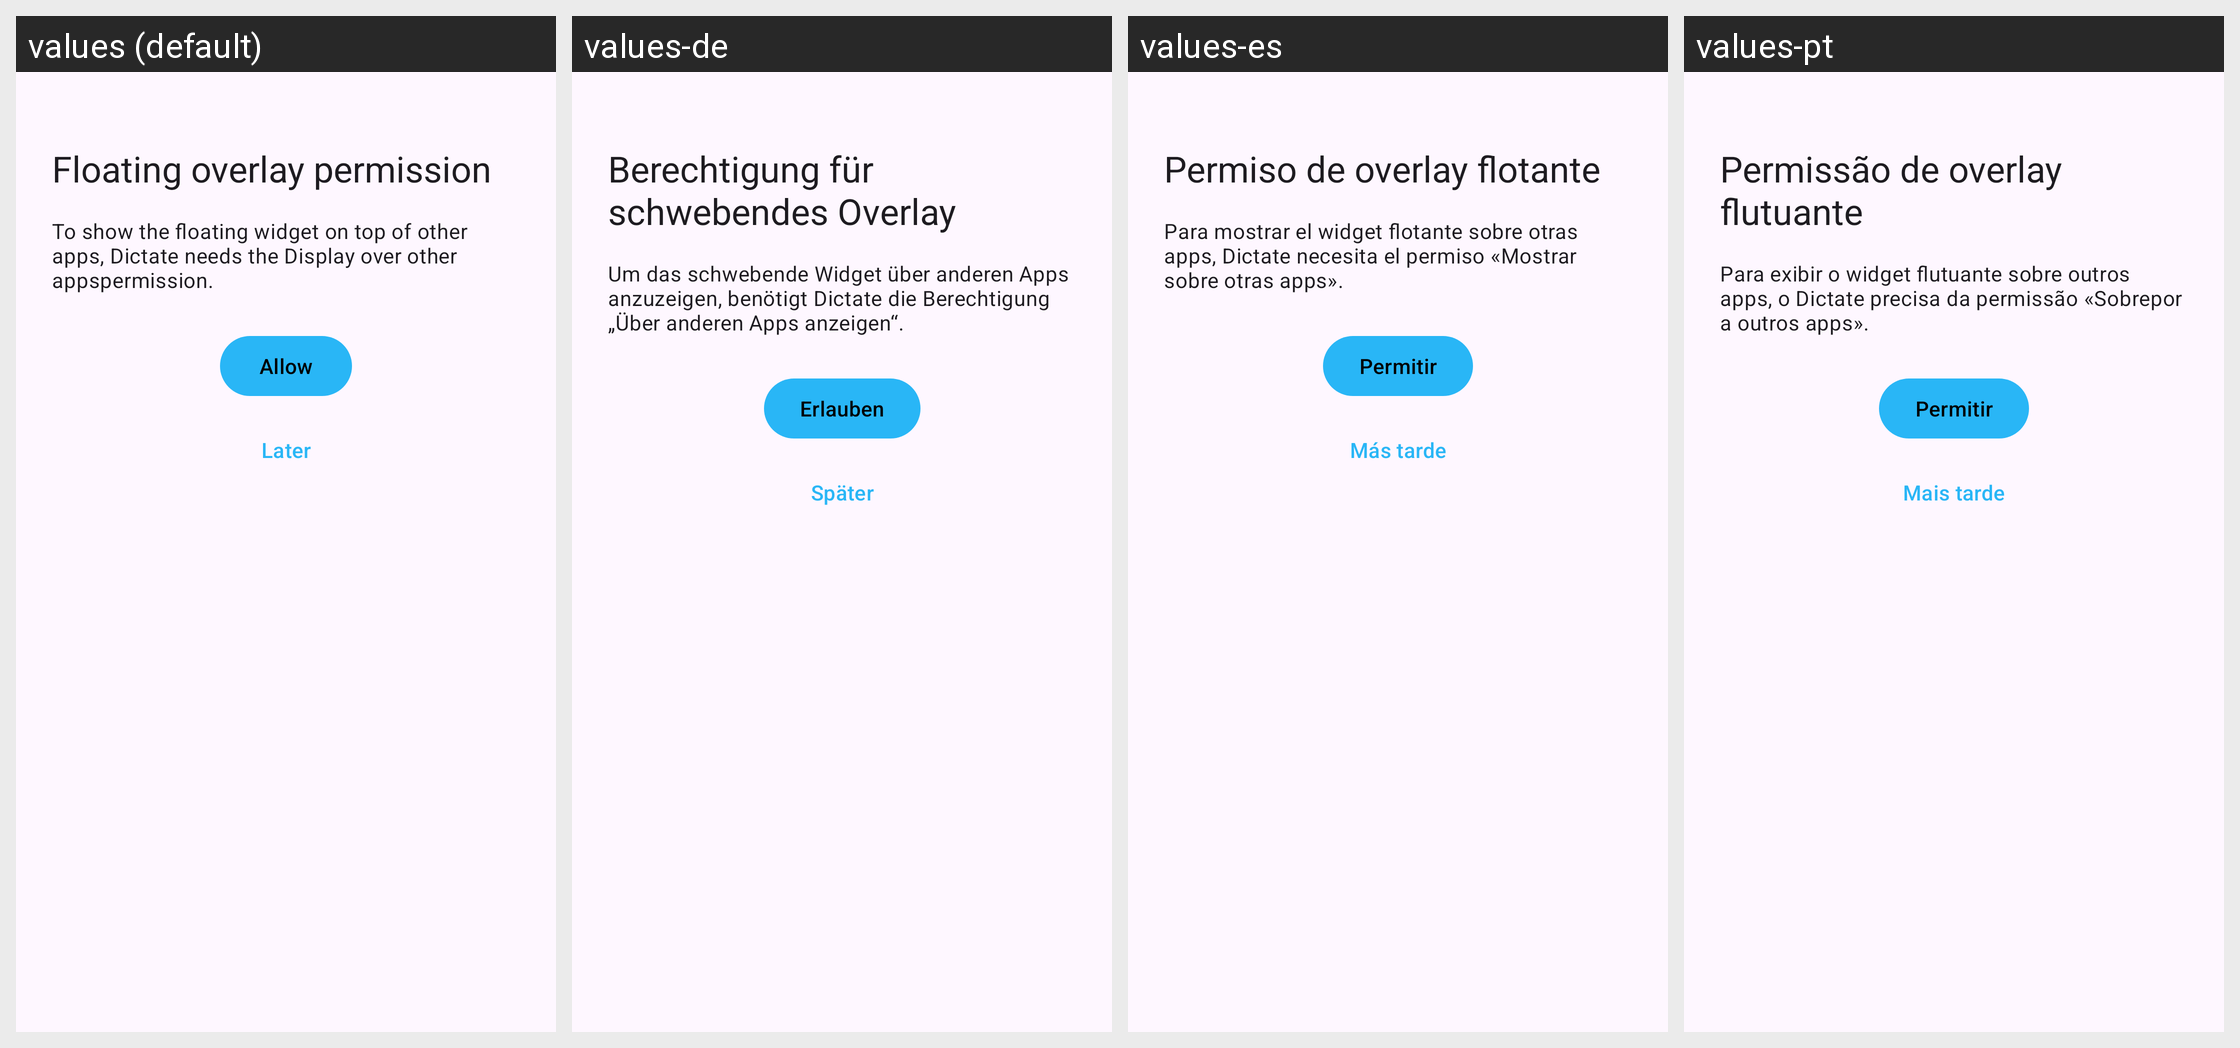

The Android screen above is rendered under several locales of the same app. Produce the string resources it draws, with the default and per-locale values.
Android screen res/layout/activity_overlay_permission_onboarding.xml rendered under 4 locales, left to right: values (default), values-de, values-es, values-pt. Device: Nexus 5 (rendered at 1080×1920; each locale shown at half size, 540×960, under a caption strip naming it); theme Theme.Dictate.
Strings drawn on this screen, with the default value and each locale's value (text and hints the layout hard-codes, and strings that could not be matched under every locale, appear in the picture but are not listed):

overlay_perm_onboarding_title
  values: Floating overlay permission
  values-de: Berechtigung für schwebendes Overlay
  values-es: Permiso de overlay flotante
  values-pt: Permissão de overlay flutuante

overlay_perm_explainer
  values: To show the floating widget on top of other apps, Dictate needs the Display over other appspermission.
  values-de: Um das schwebende Widget über anderen Apps anzuzeigen, benötigt Dictate die Berechtigung „Über anderen Apps anzeigen“.
  values-es: Para mostrar el widget flotante sobre otras apps, Dictate necesita el permiso «Mostrar sobre otras apps».
  values-pt: Para exibir o widget flutuante sobre outros apps, o Dictate precisa da permissão «Sobrepor a outros apps».

overlay_perm_grant
  values: Allow
  values-de: Erlauben
  values-es: Permitir
  values-pt: Permitir

overlay_perm_later
  values: Later
  values-de: Später
  values-es: Más tarde
  values-pt: Mais tarde
